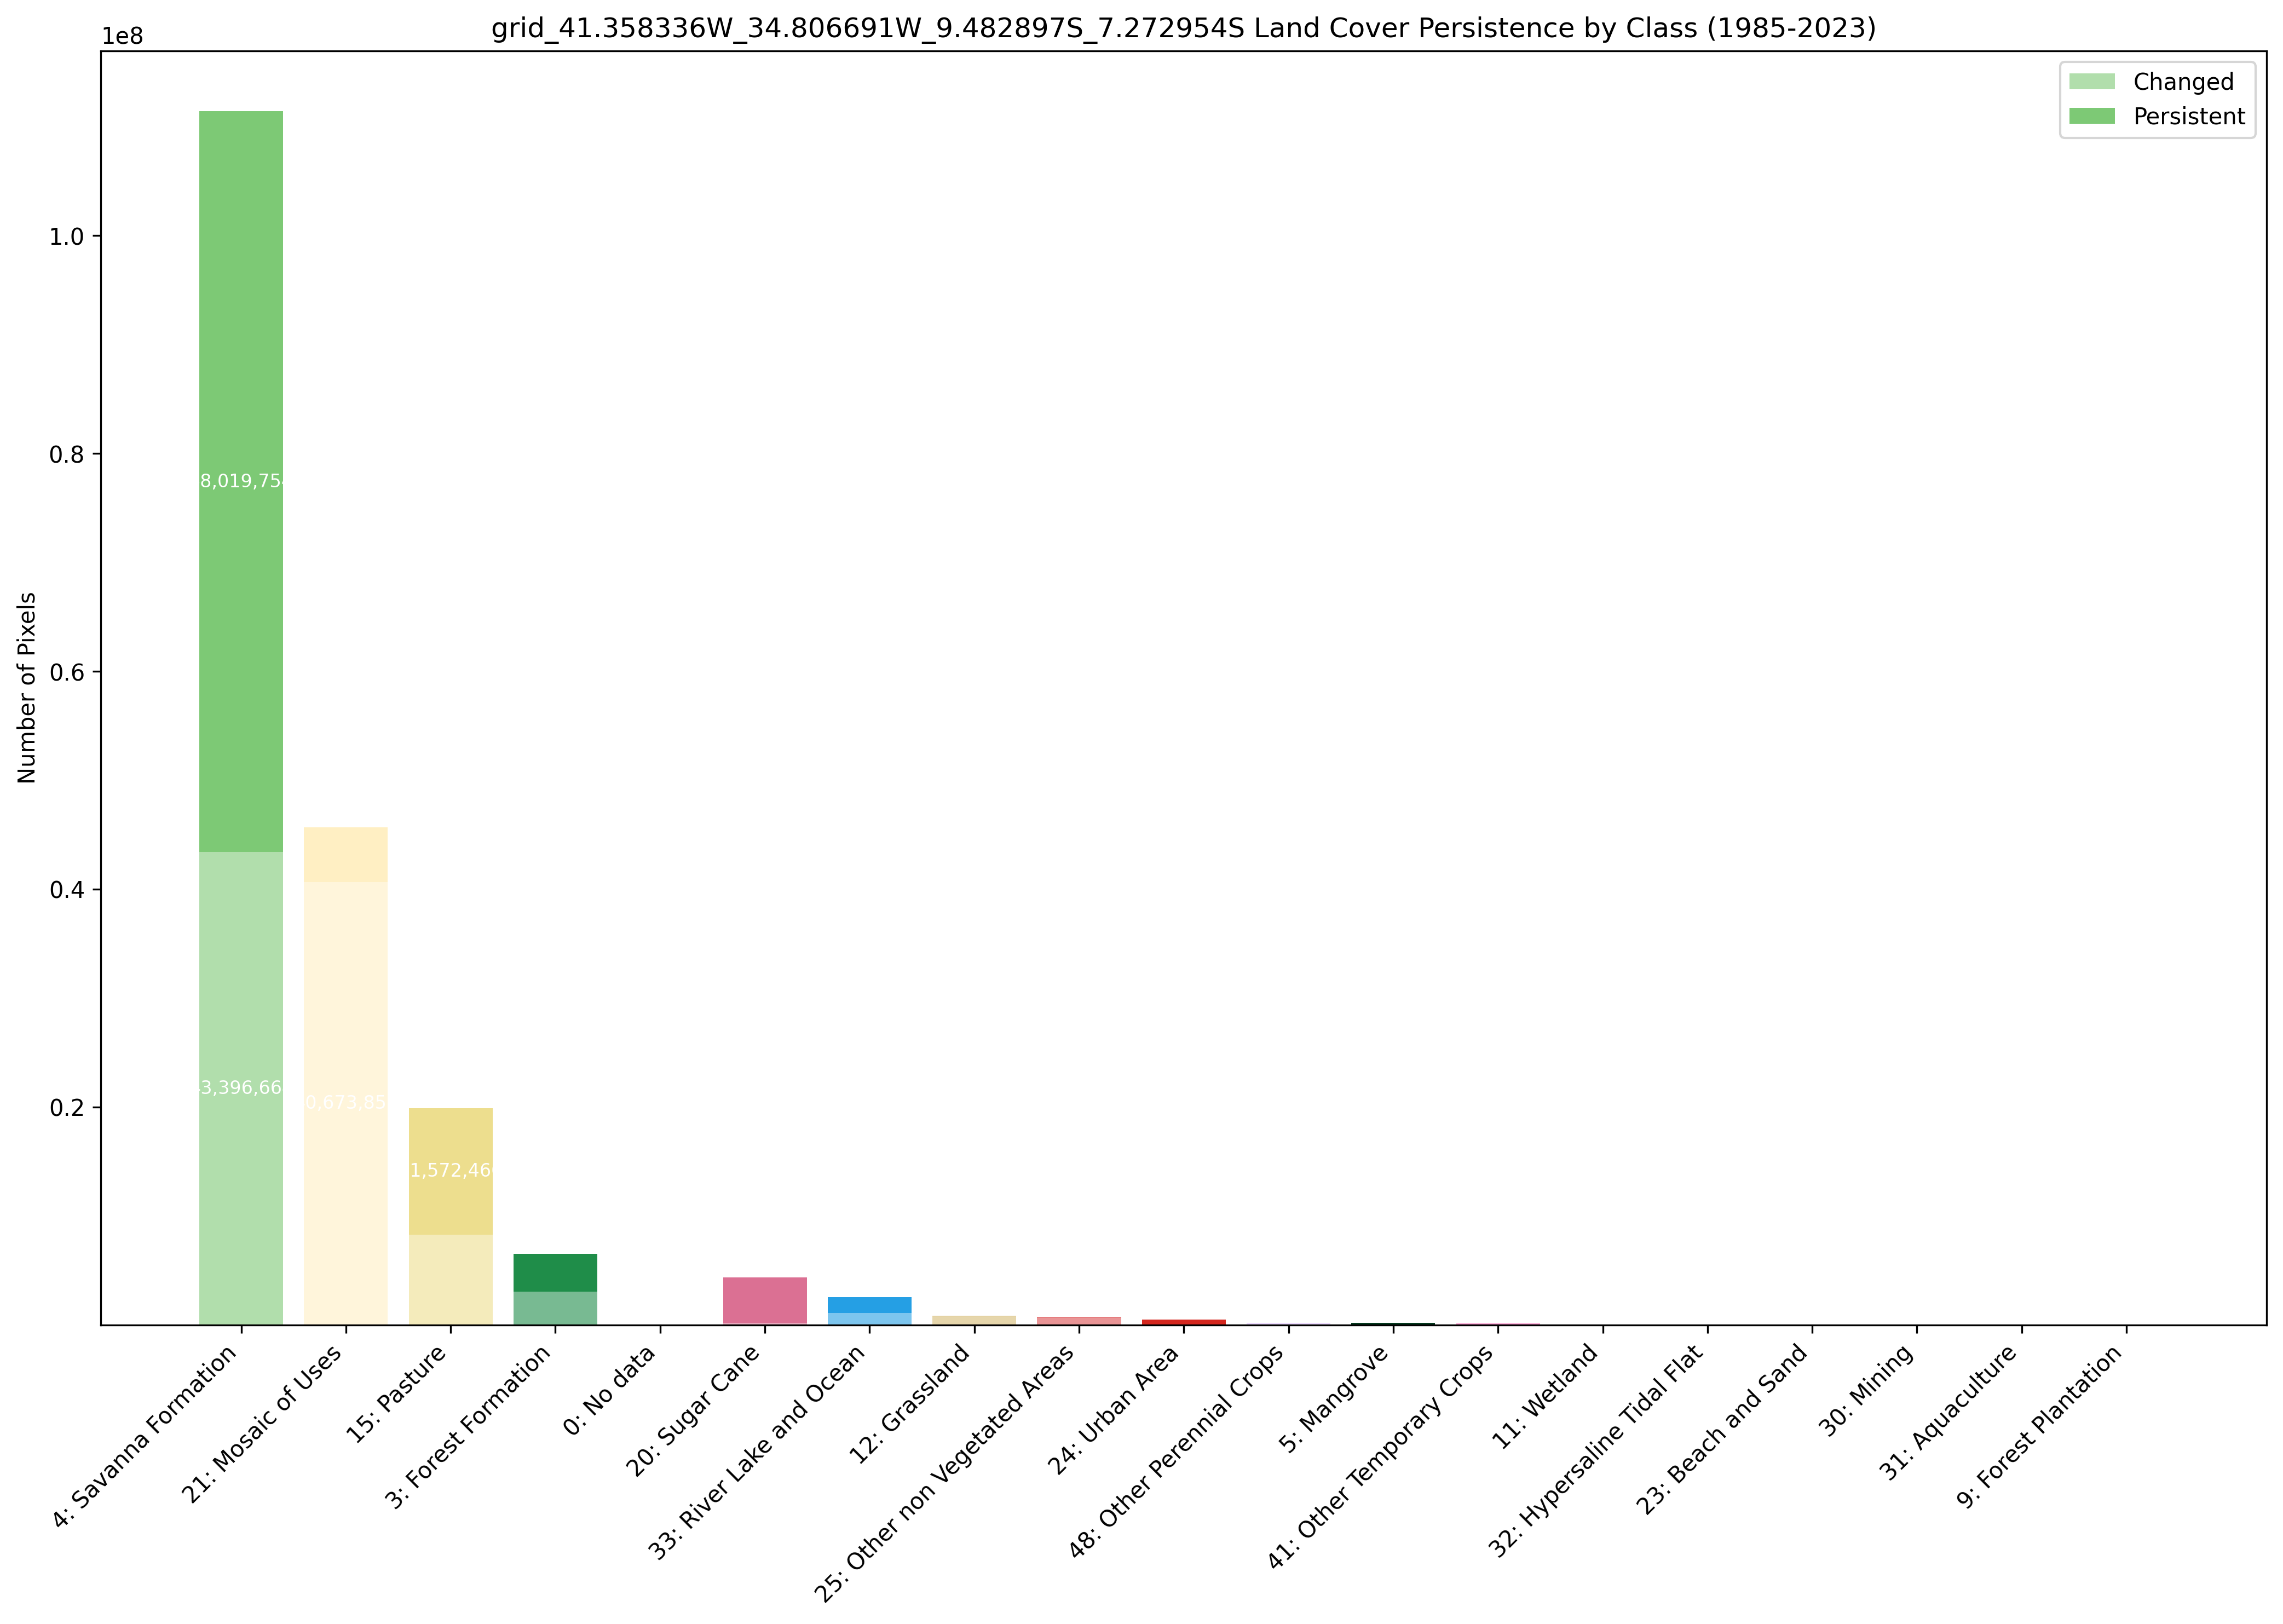

Data behind this chart, as committed beside it:
Class, Label, Color, Initial_Pixels, Persistent_Pixels, Changed_Pixels, Persistent_Percent
4, Savanna Formation, #7dc975, 111416418, 68019754, 43396664, 61.1%
21, Mosaic of Uses, #ffefc3, 45685532, 5011673, 40673859, 11.0%
15, Pasture, #edde8e, 19869929, 11572460, 8297469, 58.2%
3, Forest Formation, #1f8d49, 6502315, 3477405, 3024910, 53.5%
0, No data, #ffffff, 6382278, 6381668, 610, 100.0%
20, Sugar Cane, #db7093, 4328113, 4144013, 184100, 95.7%
33, River Lake and Ocean, #259fe4, 2535374, 1462530, 1072844, 57.7%
12, Grassland, #d6bc74, 837547, 47801, 789746, 5.7%
25, Other non Vegetated Areas, #db4d4f, 703451, 70526, 632925, 10.0%
24, Urban Area, #d4271e, 495926, 491462, 4464, 99.1%
48, Other Perennial Crops, #e6ccff, 186331, 43956, 142375, 23.6%
5, Mangrove, #04381d, 178453, 153444, 25009, 86.0%
41, Other Temporary Crops, #f54ca9, 151250, 6253, 144997, 4.1%
11, Wetland, #519799, 38457, 11956, 26501, 31.1%
32, Hypersaline Tidal Flat, #fc8114, 12112, 2166, 9946, 17.9%
23, Beach and Sand, #ffa07a, 6813, 1470, 5343, 21.6%
30, Mining, #9c0027, 2955, 2926, 29, 99.0%
31, Aquaculture, #091077, 2525, 672, 1853, 26.6%
9, Forest Plantation, #7a5900, 157, 0, 157, 0.0%
